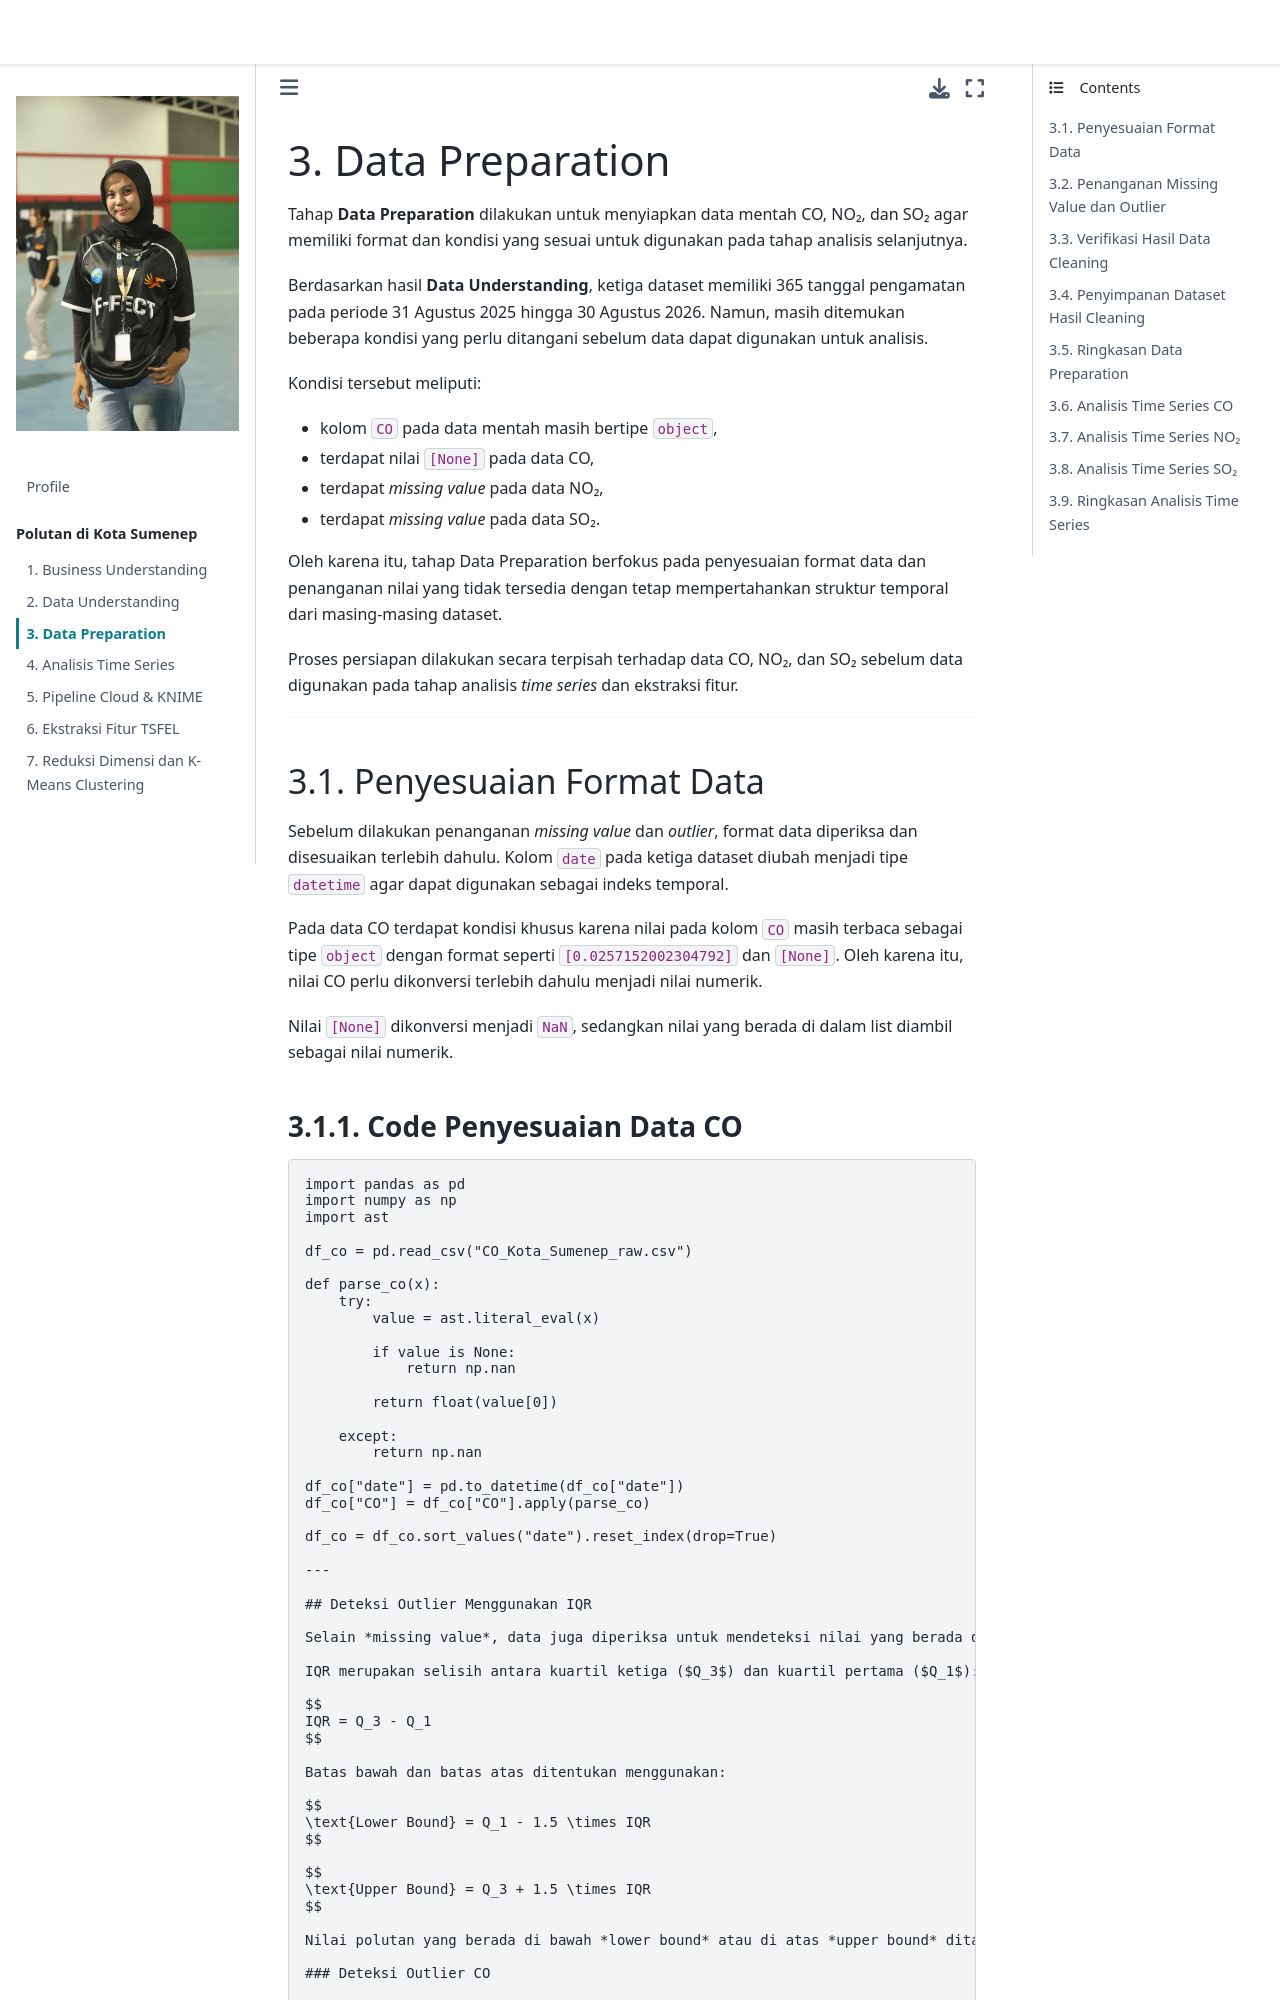

repository: cantiknyaMarklee/PSD · page: data_preparation.html · generator: jekyll

# Data Preparation

Tahap **Data Preparation** dilakukan untuk menyiapkan data mentah CO, NO₂, dan SO₂ agar memiliki format dan kondisi yang sesuai untuk digunakan pada tahap analisis selanjutnya.

Berdasarkan hasil **Data Understanding**, ketiga dataset memiliki 365 tanggal pengamatan pada periode 31 Agustus 2025 hingga 30 Agustus 2026. Namun, masih ditemukan beberapa kondisi yang perlu ditangani sebelum data dapat digunakan untuk analisis.

Kondisi tersebut meliputi:

- kolom `CO` pada data mentah masih bertipe `object`,
- terdapat nilai `[None]` pada data CO,
- terdapat *missing value* pada data NO₂,
- terdapat *missing value* pada data SO₂.

Oleh karena itu, tahap Data Preparation berfokus pada penyesuaian format data dan penanganan nilai yang tidak tersedia dengan tetap mempertahankan struktur temporal dari masing-masing dataset.

Proses persiapan dilakukan secara terpisah terhadap data CO, NO₂, dan SO₂ sebelum data digunakan pada tahap analisis *time series* dan ekstraksi fitur.

---

## Penyesuaian Format Data

Sebelum dilakukan penanganan *missing value* dan *outlier*, format data diperiksa dan disesuaikan terlebih dahulu. Kolom `date` pada ketiga dataset diubah menjadi tipe `datetime` agar dapat digunakan sebagai indeks temporal.

Pada data CO terdapat kondisi khusus karena nilai pada kolom `CO` masih terbaca sebagai tipe `object` dengan format seperti `[0.0257152002304792]` dan `[None]`. Oleh karena itu, nilai CO perlu dikonversi terlebih dahulu menjadi nilai numerik.

Nilai `[None]` dikonversi menjadi `NaN`, sedangkan nilai yang berada di dalam list diambil sebagai nilai numerik.
